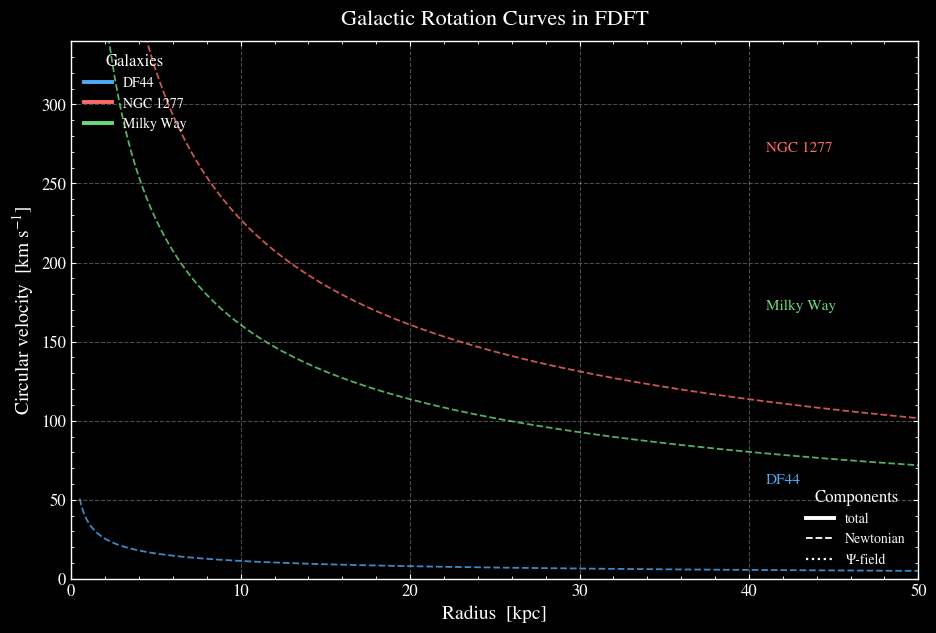

The matplotlib source for this figure:
import numpy as np
import matplotlib.pyplot as plt

# --- Styling for "top academic" look with dark background ---
plt.style.use("dark_background")
plt.rcParams.update({
    "figure.dpi": 160,
    "savefig.dpi": 300,
    "font.size": 12,
    "axes.labelsize": 14,
    "axes.titlesize": 16,
    "legend.fontsize": 10,
    "xtick.labelsize": 12,
    "ytick.labelsize": 12,
    "axes.linewidth": 1.0,
    "grid.alpha": 0.3,
    "grid.linestyle": "--",
    "mathtext.fontset": "stix",
    "font.family": "STIXGeneral",
})

# --- Physical constants and model ---
G = 4.302e-6  # kpc * (km/s)^2 / Msun
c = 3.0e5     # km/s

def v_fdft_components(r, M_bar, kappa, lam):
    v_newton = np.sqrt(G * M_bar / r)
    v_psi = np.sqrt((kappa * c**2 * r / 2.0) * (1.0 - np.exp(-r / lam)))
    v_tot = np.sqrt(v_newton**2 + v_psi**2)
    return v_tot, v_newton, v_psi

# --- Radius grid ---
r = np.linspace(0.5, 50, 600)  # kpc

# --- Galaxy parameters ---
galaxies = {
    "DF44":       {"M_bar": 3e8,   "kappa": 0.03, "lambda": 1.5, "color": "#4dabf7"},
    "NGC 1277":   {"M_bar": 1.2e11,"kappa": 0.10, "lambda": 1.5, "color": "#ff6b6b"},
    "Milky Way":  {"M_bar": 6e10,  "kappa": 0.08, "lambda": 1.5, "color": "#69db7c"},
}

# --- Plot ---
fig, ax = plt.subplots(figsize=(9.5, 6.5))

comp_styles = {
    "total":   {"lw": 2.8, "alpha": 0.95},
    "newton":  {"lw": 1.3, "alpha": 0.8, "ls": "--"},
    "psi":     {"lw": 1.6, "alpha": 0.95, "ls": ":"},
}

for name, p in galaxies.items():
    v_tot, v_newt, v_psi = v_fdft_components(r, p["M_bar"], p["kappa"], p["lambda"])
    ax.plot(r, v_tot, color=p["color"], **comp_styles["total"], label=f"{name}: total")
    ax.plot(r, v_newt, color=p["color"], **comp_styles["newton"])
    ax.plot(r, v_psi, color=p["color"], **comp_styles["psi"])

# Axes labels and limits
ax.set_title("Galactic Rotation Curves in FDFT", pad=12)
ax.set_xlabel("Radius  [kpc]")
ax.set_ylabel("Circular velocity  [km s$^{-1}$]")
ax.set_xlim(0, 50)
ax.set_ylim(0, 340)

# Grid and minor ticks
ax.grid(True)
ax.minorticks_on()
ax.tick_params(axis="both", which="both", direction="in", top=True, right=True)

# Legends
gal_legend_lines = [plt.Line2D([0], [0], color=p["color"], lw=2.8) for p in galaxies.values()]
gal_legend_labels = list(galaxies.keys())
leg1 = ax.legend(gal_legend_lines, gal_legend_labels, loc="upper left", frameon=False, title="Galaxies", labelcolor="white")

comp_lines = [
    plt.Line2D([0], [0], color="white", lw=2.8, ls="-"),
    plt.Line2D([0], [0], color="white", lw=1.3, ls="--"),
    plt.Line2D([0], [0], color="white", lw=1.6, ls=":"),
]
leg2 = ax.legend(comp_lines, ["total", "Newtonian", "Ψ-field"], loc="lower right", frameon=False, title="Components", labelcolor="white")
ax.add_artist(leg1)

# Annotations
ax.text(41, 270, "NGC 1277", color=galaxies["NGC 1277"]["color"], fontsize=11)
ax.text(41, 170, "Milky Way", color=galaxies["Milky Way"]["color"], fontsize=11)
ax.text(41, 60,  "DF44",      color=galaxies["DF44"]["color"], fontsize=11)

# Save figure to file
out_path = "section6_fdft_rotation_curves_dark.png"
plt.tight_layout()
plt.savefig(out_path, bbox_inches="tight", facecolor=fig.get_facecolor())
plt.show()
